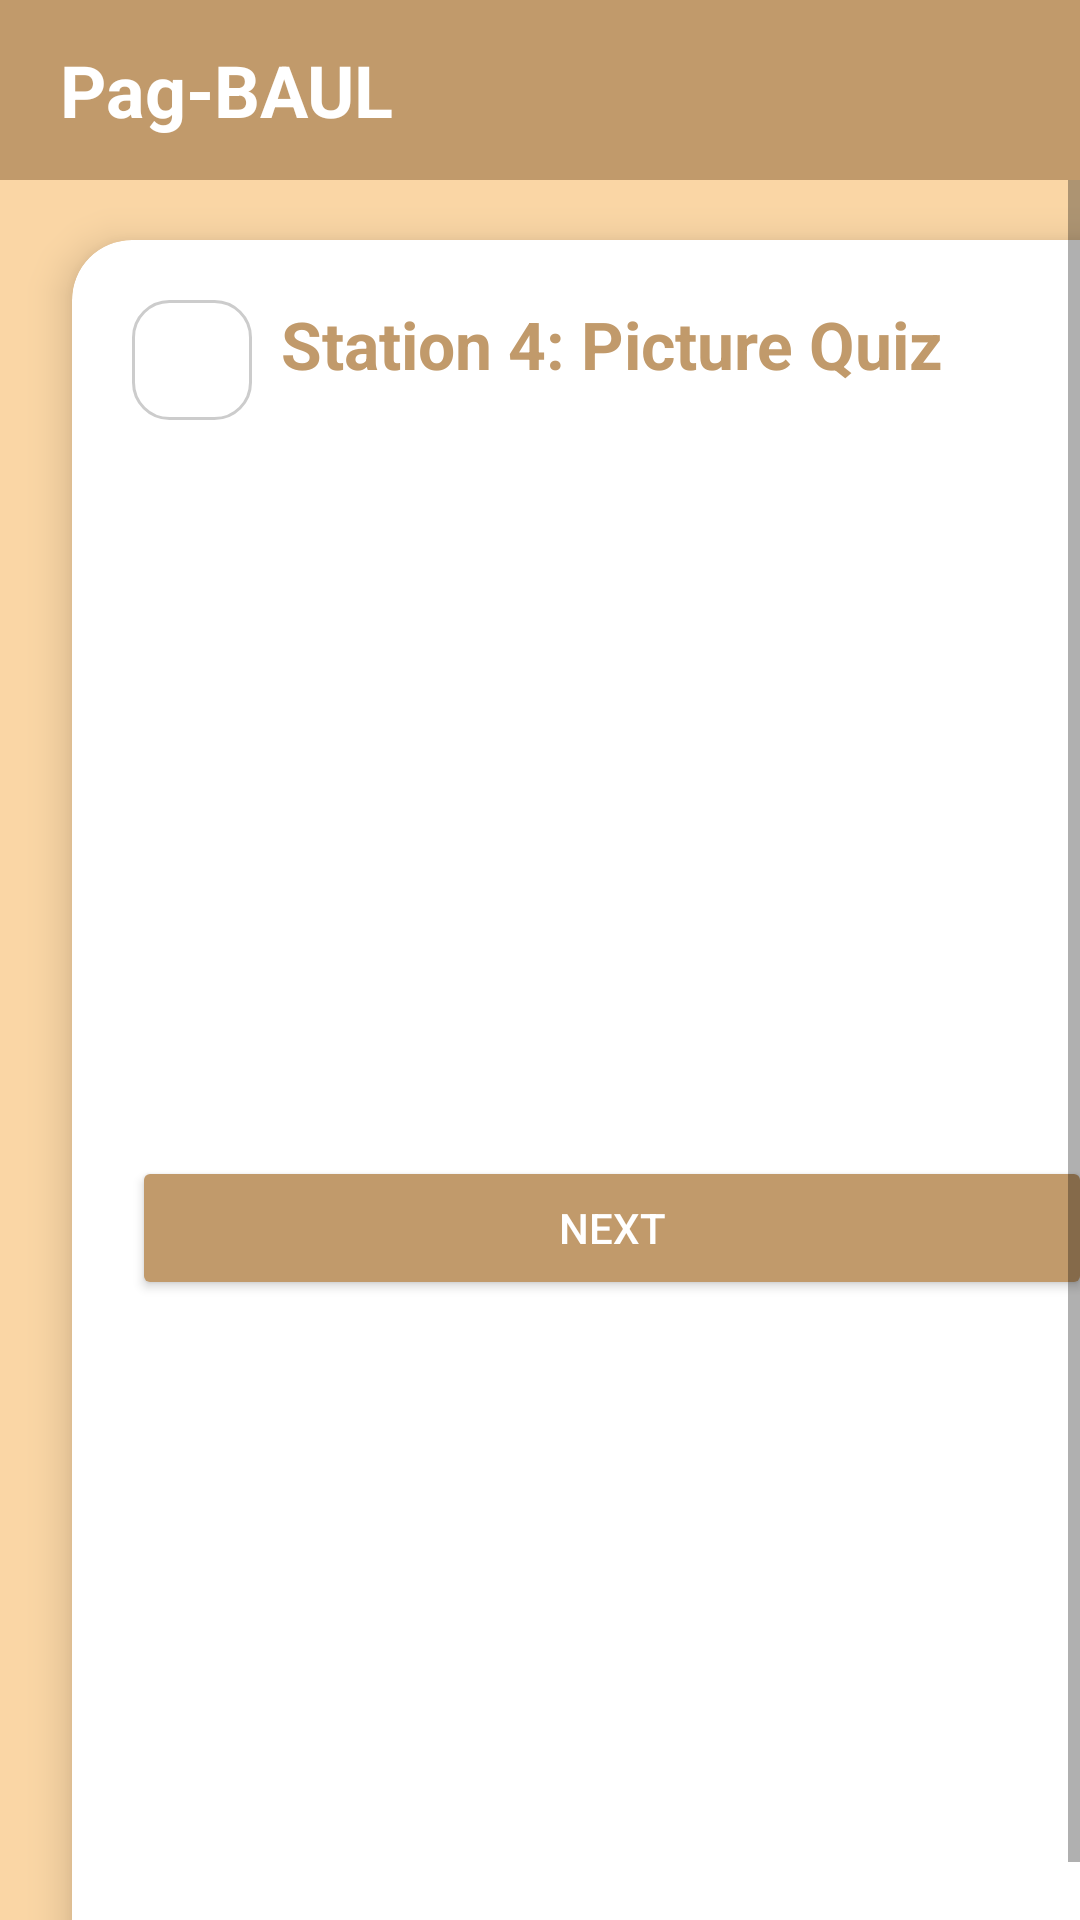

Reconstruct the res/layout file that produces this screen, plus the resources it refers to.
<!-- AndroidManifest.xml: application theme Theme.PagBAUL -->
<!-- res/layout/fragment_book4_station4.xml -->
<?xml version="1.0" encoding="utf-8"?>
<androidx.constraintlayout.widget.ConstraintLayout xmlns:android="http://schemas.android.com/apk/res/android"
    xmlns:app="http://schemas.android.com/apk/res-auto"
    android:layout_width="match_parent"
    android:layout_height="match_parent"
    android:background="#FAD6A5">

    
    <LinearLayout
        android:id="@+id/header"
        android:layout_width="match_parent"
        android:layout_height="60dp"
        android:background="#C19A6B"
        android:gravity="center_vertical"
        android:paddingStart="20dp"
        app:layout_constraintTop_toTopOf="parent">

        <TextView
            android:layout_width="wrap_content"
            android:layout_height="wrap_content"
            android:text="Pag-BAUL"
            android:textColor="#FFFFFF"
            android:textSize="24sp"
            android:textStyle="bold" />
    </LinearLayout>

    
    <ScrollView
        android:layout_width="match_parent"
        android:layout_height="0dp"
        android:fillViewport="true"
        app:layout_constraintTop_toBottomOf="@+id/header"
        app:layout_constraintBottom_toBottomOf="parent">

        
        <androidx.cardview.widget.CardView
            android:layout_width="match_parent"
            android:layout_height="wrap_content"
            android:layout_marginTop="20dp"
            android:layout_marginStart="24dp"
            android:layout_marginEnd="24dp"
            android:layout_marginBottom="24dp"
            app:cardCornerRadius="20dp"
            app:cardElevation="8dp"
            app:cardBackgroundColor="@android:color/white">

            <androidx.constraintlayout.widget.ConstraintLayout
                android:layout_width="match_parent"
                android:layout_height="wrap_content"
                android:padding="20dp">

                
                <ImageView
                    android:id="@+id/btnBack"
                    android:layout_width="40dp"
                    android:layout_height="40dp"
                    android:src="@drawable/ic_arrow_back"
                    android:padding="8dp"
                    android:background="@drawable/rounded_border"
                    app:tint="@android:color/black"
                    app:layout_constraintStart_toStartOf="parent"
                    app:layout_constraintTop_toTopOf="parent"/>

                
                <TextView
                    android:id="@+id/tvTitle"
                    android:layout_width="wrap_content"
                    android:layout_height="wrap_content"
                    android:text="Station 4: Picture Quiz"
                    android:textSize="22sp"
                    android:textStyle="bold"
                    android:textColor="#C19A6B"
                    app:layout_constraintStart_toStartOf="parent"
                    app:layout_constraintEnd_toEndOf="parent"
                    app:layout_constraintTop_toTopOf="parent" />

                
                <ImageView
                    android:id="@+id/ivQuestionImage"
                    android:layout_width="0dp"
                    android:layout_height="200dp"
                    android:layout_marginTop="16dp"
                    android:scaleType="fitCenter"
                    app:layout_constraintTop_toBottomOf="@+id/tvTitle"
                    app:layout_constraintStart_toStartOf="parent"
                    app:layout_constraintEnd_toEndOf="parent" />

                
                <RadioGroup
                    android:id="@+id/rgChoices"
                    android:layout_width="0dp"
                    android:layout_height="wrap_content"
                    android:layout_marginTop="16dp"
                    app:layout_constraintTop_toBottomOf="@+id/ivQuestionImage"
                    app:layout_constraintStart_toStartOf="parent"
                    app:layout_constraintEnd_toEndOf="parent">

                    

                </RadioGroup>

                
                <Button
                    android:id="@+id/btnNext"
                    android:layout_width="0dp"
                    android:layout_height="wrap_content"
                    android:text="Next"
                    android:backgroundTint="#C19A6B"
                    android:textColor="#FFFFFF"
                    android:layout_marginTop="24dp"
                    app:layout_constraintTop_toBottomOf="@+id/rgChoices"
                    app:layout_constraintStart_toStartOf="parent"
                    app:layout_constraintEnd_toEndOf="parent" />

            </androidx.constraintlayout.widget.ConstraintLayout>

        </androidx.cardview.widget.CardView>
    </ScrollView>

</androidx.constraintlayout.widget.ConstraintLayout>
<!-- resources referenced by this layout -->
<resources>
  <!-- drawable rounded_border (drawable) -->
  <?xml version="1.0" encoding="utf-8"?>
  <shape xmlns:android="http://schemas.android.com/apk/res/android">
      <solid android:color="#FFFFFF"/>
      <stroke android:width="1dp" android:color="#CCCCCC"/> 
      <corners android:radius="12dp"/>
  </shape>
  <style name="Theme.PagBAUL" parent="Theme.AppCompat.Light.NoActionBar">
          
  
          
          <item name="colorPrimary">@color/primary_brown</item>
  
          
          <item name="colorPrimaryDark">@color/primary_brown_dark</item>
  
          
          <item name="colorAccent">@color/secondary_cream_dark</item>
  
          
          <item name="android:windowBackground">@color/app_background</item>
      </style>
  <color name="primary_brown">#C19A6B</color>
  <color name="primary_brown_dark">#8D6E42</color>
  <color name="secondary_cream_dark">#C6A475</color>
  <color name="app_background">#FAD6A5</color>
</resources>
